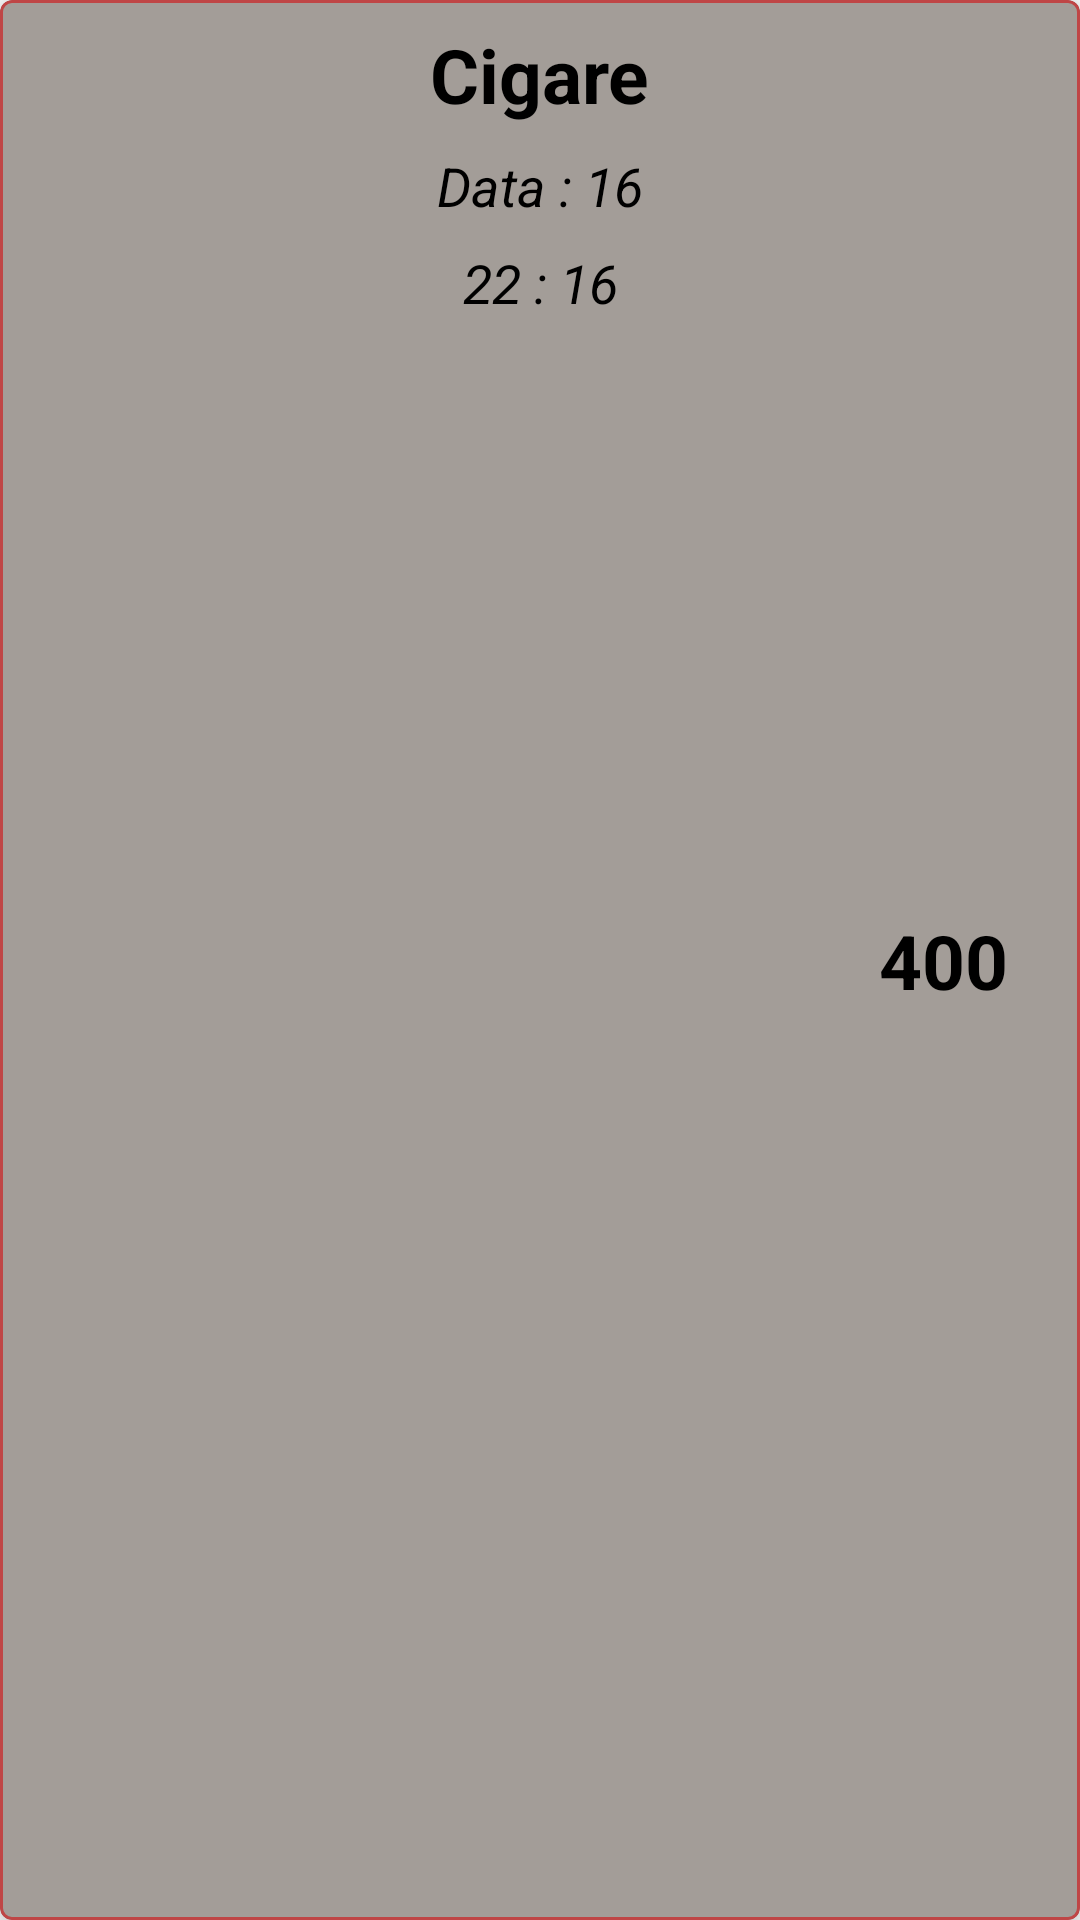

Layout XML and referenced resources for this Android screen:
<!-- AndroidManifest.xml: application theme Theme.PersonalManager -->
<!-- res/layout/expense_item_view.xml -->
<?xml version="1.0" encoding="utf-8"?>
<com.google.android.material.card.MaterialCardView
    xmlns:android="http://schemas.android.com/apk/res/android"
    android:layout_width="match_parent"
    android:layout_height="wrap_content"
    xmlns:app="http://schemas.android.com/apk/res-auto"
    android:backgroundTint="?attr/colorPrimary"
    app:strokeWidth="1dp"
    app:strokeColor="?attr/colorPrimaryVariant"
    app:contentPadding="8dp"
    android:layout_marginTop="8dp"
    app:cardElevation="8dp">

    <androidx.constraintlayout.widget.ConstraintLayout
        android:layout_width="match_parent"
        android:layout_height="match_parent">

        <ImageView
            android:id="@+id/image_view"
            android:layout_width="80dp"
            android:layout_height="80dp"
            android:src="@drawable/bill"
            android:alpha=".75"
            app:layout_constraintStart_toStartOf="parent"
            app:layout_constraintTop_toTopOf="parent"
            app:layout_constraintBottom_toBottomOf="parent"
            android:layout_marginStart="16dp"
            android:layout_marginTop="8dp"
            android:layout_marginBottom="8dp"/>

        <TextView
            android:id="@+id/description_name_text"
            android:layout_width="wrap_content"
            android:layout_height="wrap_content"
            android:text="Cigare"
            app:layout_constraintStart_toStartOf="parent"
            app:layout_constraintTop_toTopOf="parent"
            app:layout_constraintEnd_toEndOf="parent"
            android:textSize="25sp"
            android:textStyle="bold"
            android:textColor="?attr/colorOnPrimary"/>

        <TextView
            android:id="@+id/expense_date_text"
            android:layout_width="wrap_content"
            android:layout_height="wrap_content"
            android:text="Data : 16"
            app:layout_constraintStart_toStartOf="parent"
            app:layout_constraintTop_toBottomOf="@id/description_name_text"
            app:layout_constraintEnd_toEndOf="parent"
            android:layout_marginTop="8dp"
            android:textSize="18sp"
            android:textStyle="italic"
            android:textColor="?colorOnPrimary"/>

        <TextView
            android:id="@+id/expense_hour_text"
            android:layout_width="wrap_content"
            android:layout_height="wrap_content"
            android:text="22 : 16"
            app:layout_constraintStart_toStartOf="parent"
            app:layout_constraintTop_toBottomOf="@id/expense_date_text"
            app:layout_constraintEnd_toEndOf="parent"
            android:layout_marginTop="8dp"
            android:textSize="18sp"
            android:textStyle="italic"
            android:textColor="?colorOnPrimary"/>

        <TextView
            android:id="@+id/expense_value_text"
            android:layout_width="wrap_content"
            android:layout_height="wrap_content"
            android:text="400"
            app:layout_constraintTop_toTopOf="parent"
            app:layout_constraintEnd_toEndOf="parent"
            app:layout_constraintBottom_toBottomOf="parent"
            android:layout_marginEnd="16dp"
            android:textSize="25sp"
            android:textStyle="bold"
            android:textColor="?colorOnPrimary"/>


    </androidx.constraintlayout.widget.ConstraintLayout>

</com.google.android.material.card.MaterialCardView>
<!-- resources referenced by this layout -->
<resources>
  <style name="Theme.PersonalManager" parent="Theme.MaterialComponents.DayNight.NoActionBar">
          
          <item name="colorPrimary">@color/gray</item>
          <item name="colorPrimaryVariant">@color/red_tomato</item>
          <item name="colorOnPrimary">@color/black</item>
  
  
  
  
          <item name="colorSecondary">@color/black</item>
  
          
          <item name="android:statusBarColor" tools:targetApi="l">?attr/colorPrimaryVariant</item>
          
      </style>
  <color name="gray">#A39D98</color>
  <color name="red_tomato">#BF4646</color>
  <color name="black">#000000</color>
</resources>
